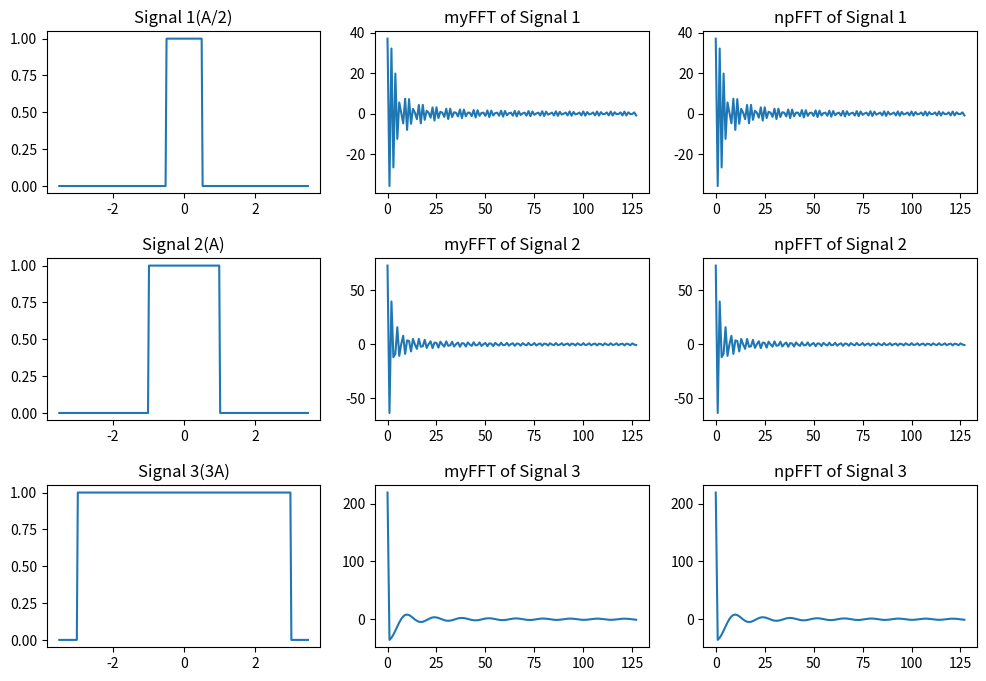

This chart was generated by the following Python code:
from cmath import exp, pi
import matplotlib.pyplot as plt
import numpy as np

def fft(x):
    N = len(x)
    if N <= 1:
        return x
    # recursion
    even = fft(x[0::2])
    odd = fft(x[1::2])
    # The second term in FFT equation (e^(-2j*pi*k/N) * odd part)
    q = [exp(-2j * pi * k / N) * odd[k] for k in range(N//2)]
    # The first term in FFT equation (even part)
    return \
        [ (even[k] + q[k]) for k in range(N//2)] + \
        [ (even[k] - q[k]) for k in range(N//2)]

# Define signal parameters
A = 1
def signal1(t, A):
    return 1 if -A/2 < t < A/2 else 0
def signal2(t, A):
    return 1 if -A < t <    A else 0
def signal3(t, A):
    return 1 if -3*A < t < 3*A else 0

# Define plot parameters: n mus be the power of 2 because FFT algorithm using divide and conquer
t_interval = 7 * A
n = 256

# Generate time interval from -t_interval/2 to t_interval/2
t = [i * t_interval / n for i in range(-n//2, n//2)]

signal1_data = [signal1(i, A) for i in t]
signal2_data = [signal2(i, A) for i in t]
signal3_data = [signal3(i, A) for i in t]

output_1 = fft(signal1_data)
output_2 = fft(signal2_data)
output_3 = fft(signal3_data)

output_1_oneside = output_1[:n//2]
output_2_oneside = output_2[:n//2]
output_3_oneside = output_3[:n//2]


# Generate frequency interval from 0 to n/2
f = list(range(n//2))


np_output_1 = np.fft.fft(signal1_data)
np_output_2 = np.fft.fft(signal2_data)
np_output_3 = np.fft.fft(signal3_data)

np_output_1_oneside = np_output_1[:n//2]
np_output_2_oneside = np_output_2[:n//2]
np_output_3_oneside = np_output_3[:n//2]


plt.figure(figsize=(12, 8))

plt.subplot(331)
plt.plot(t, [signal1(i, A) for i in t])
plt.title('Signal 1(A/2)')

plt.subplot(332)
plt.plot(f, output_1_oneside)
plt.title('myFFT of Signal 1')

plt.subplot(333)
plt.plot(f, np_output_1_oneside)
plt.title('npFFT of Signal 1')

plt.subplot(334)
plt.plot(t, [signal2(i, A) for i in t])
plt.title('Signal 2(A)')

plt.subplot(335)
plt.plot(f, output_2_oneside)
plt.title('myFFT of Signal 2')

plt.subplot(336)
plt.plot(f, np_output_2_oneside)
plt.title('npFFT of Signal 2')

plt.subplot(337)
plt.plot(t, [signal3(i, A) for i in t])
plt.title('Signal 3(3A)')

plt.subplot(338)
plt.plot(f, output_3_oneside)
plt.title('myFFT of Signal 3')

plt.subplot(339)
plt.plot(f, np_output_3_oneside)
plt.title('npFFT of Signal 3')

fig = plt.gcf()
fig.subplots_adjust(hspace=0.4)
plt.show()
